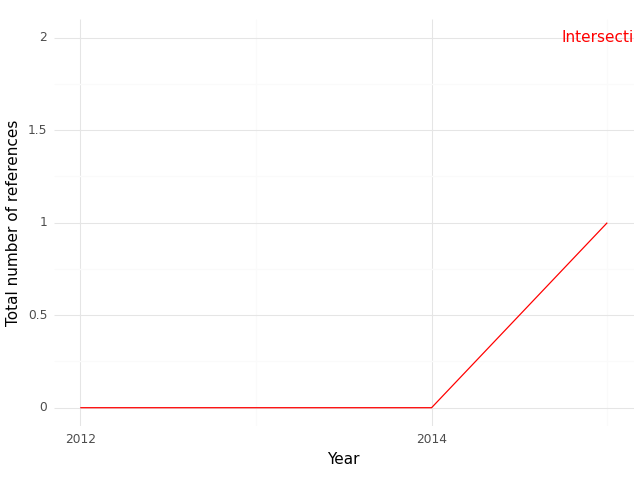

The file beside this chart, header and first rows:
, Year, intersection
0, 2012, 0.0
1, 2013, 0.0
2, 2014, 0.0
3, 2015, 1.0
